Labelled photos from "Spectrograms", an image-classification folder in DataBytes-Organisation/Project-Echo. The possible labels are: animal sounds, environment.

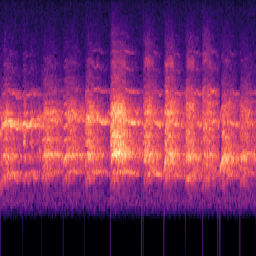
Label: animal sounds

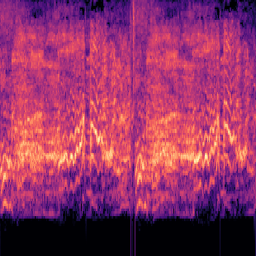
Label: animal sounds

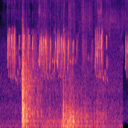
Label: environment

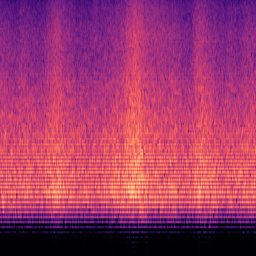
Label: environment

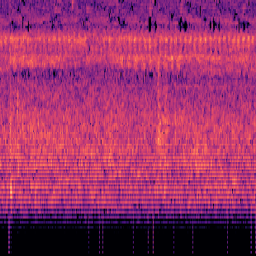
Label: environment

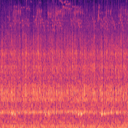
Label: animal sounds
